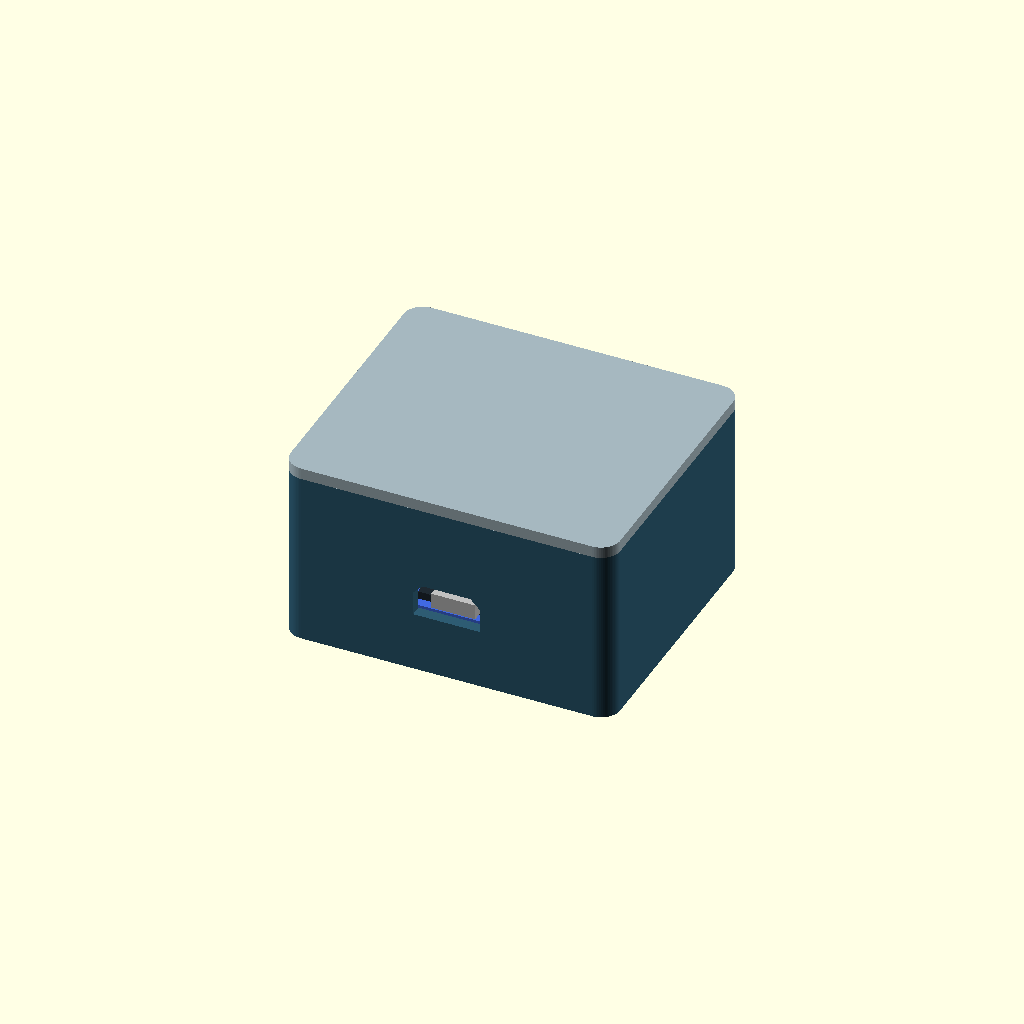
Cell 1: rendered with the file's own defaults.
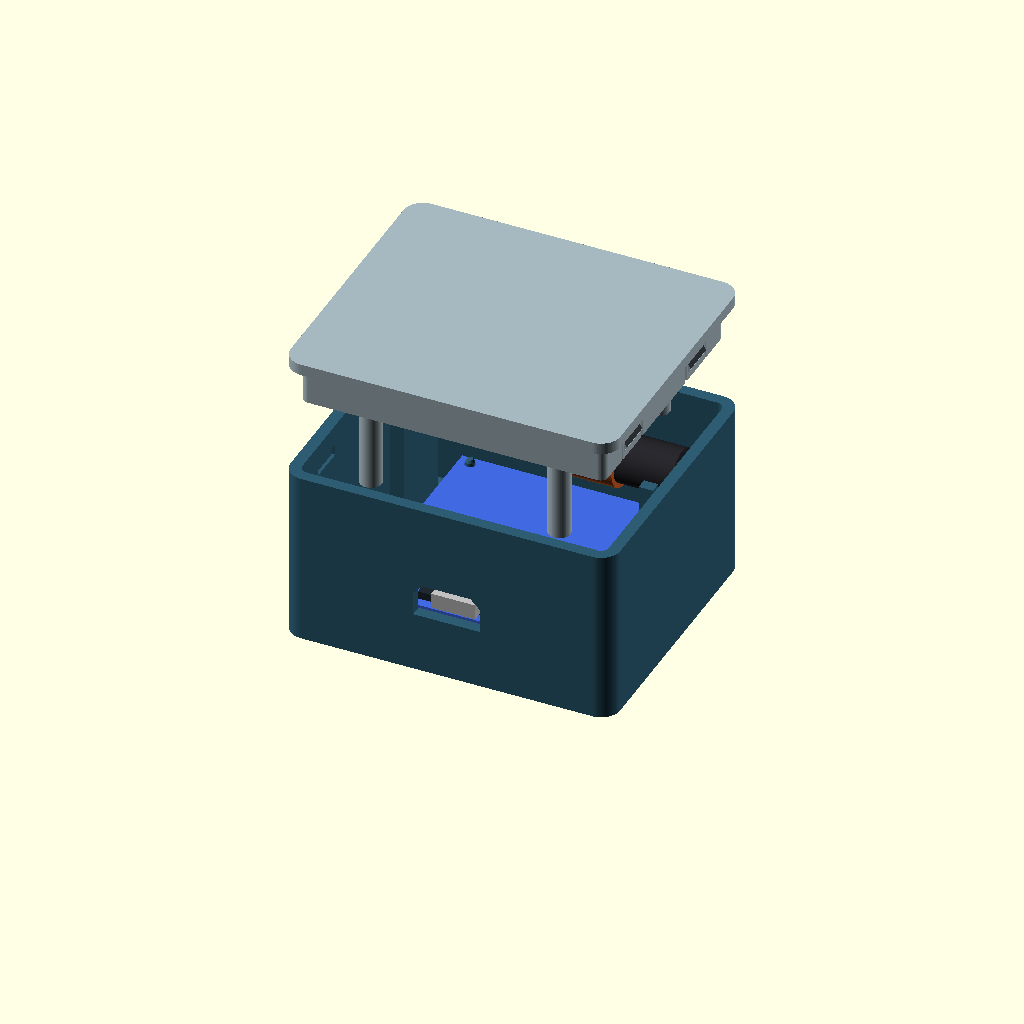
Cell 2: the same model with part = "exploded".
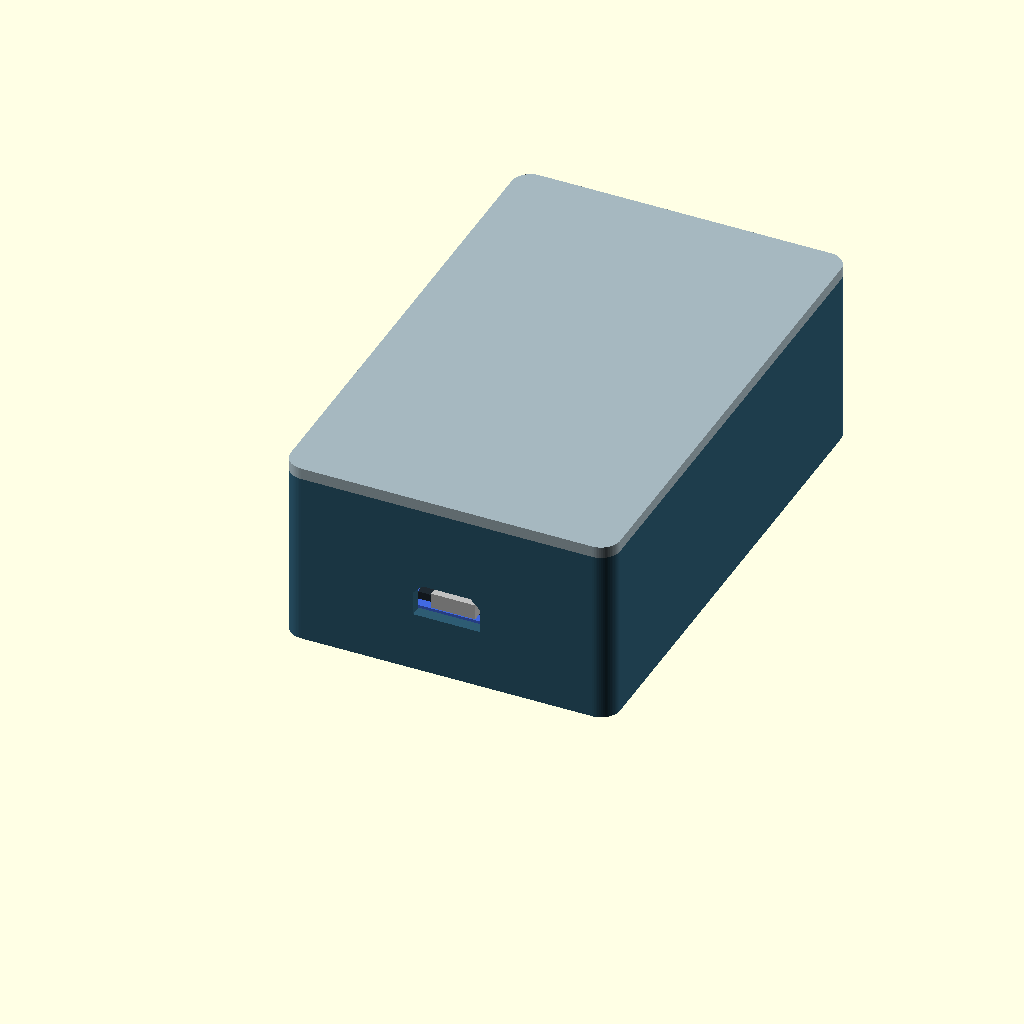
Cell 3: the same model with pcb_depth = 96.5.
All cells are drawn from one camera (rotation 55°, 0°, 25°, orthographic, colour scheme Cornfield), so only the parameter changes between them.
OpenSCAD source file case/dcf77_case.scad:
/* DCF77 receiver enclosure — millimetres.
   Print part="base" and part="lid". Both exports are already oriented.
   PCB: quarter of the 88.9 x 96.5 mm ElectroCookie snappable board.
   Peg fit confirmed by user with IMG_1644; smaller USB opening needs a cable check.
   The antenna is captured loosely at its bare ends when the lid is fitted.
*/

/* [View / export] */
part = "assembly"; // [assembly,exploded,cutaway,base,lid,print_layout,fit_check,collision_check]
show_hardware = true;
$fn = 72;

/* [PCB — USB edge faces front, Y=0] */
pcb_width = 44.45;
pcb_depth = 48.25;
pcb_thickness = 1.6;
// Originally inferred from the 2.54 mm grid; printed peg fit confirmed by user.
hole_spacing_x = 39.37;
hole_spacing_y = 44.45;
mount_hole_diameter = 2.2;
peg_diameter = 1.85;
peg_height = 2.8;
standoff_height = 6.0;
standoff_diameter = 4.6;
pcb_lift_clearance = 0.25;
component_height = 12.0;
front_board_gap = 4.0;
rear_board_gap = 1.5;

/* [USB — revised from IMG_1644, check with the actual cable] */
usb_offset_x = 0;
usb_center_above_pcb = 4.5;
usb_projection = 3.5;
// Raise only the original opening's lower edge by 3 mm.
usb_opening_width = 14;
usb_opening_height = 7;
usb_opening_offset_z = 1.5;
usb_corner_chamfer = 2;

/* [Antenna — user measured] */
antenna_length = 60;
antenna_diameter = 10;
coil_diameter = 12;
antenna_end_clearance = 2;
antenna_radial_clearance = 0.3;
antenna_top_clearance = 0.3;
antenna_component_gap = 2;
antenna_y_fraction = 0.72;
cradle_end_inset = 4;
cradle_thickness = 3;
cradle_side_wall = 2.4;

/* [Enclosure / fit] */
wall = 2.4;
floor_thickness = 2.4;
lid_thickness = 2.4;
corner_radius = 4;
lid_clearance = 0.25;
skirt_thickness = 1.2;
skirt_depth = 8;
snap_projection = 0.50;
snap_width = 7;
snap_slot = 0.8;

/* [Hidden] */
eps = 0.02;
inside_w = max(antenna_length + 2*antenna_end_clearance, pcb_width + 16);
inside_d = front_board_gap + pcb_depth + rear_board_gap;
case_w = inside_w + 2*wall;
case_d = inside_d + 2*wall;
pcb_x = (case_w-pcb_width)/2;
pcb_y = wall+front_board_gap;
pcb_z = floor_thickness+standoff_height;
pcb_top = pcb_z+pcb_thickness;
hole_inset_x = (pcb_width-hole_spacing_x)/2;
hole_inset_y = (pcb_depth-hole_spacing_y)/2;
hole_xs = [pcb_x+hole_inset_x,pcb_x+pcb_width-hole_inset_x];
hole_ys = [pcb_y+hole_inset_y,pcb_y+pcb_depth-hole_inset_y];
antenna_x = (case_w-antenna_length)/2;
antenna_y = pcb_y+pcb_depth*antenna_y_fraction;
antenna_z = pcb_top+component_height+antenna_component_gap+coil_diameter/2;
cradle_r = antenna_diameter/2+antenna_radial_clearance;
cradle_span = 2*(cradle_r+cradle_side_wall);
cradle_xs = [antenna_x+cradle_end_inset,antenna_x+antenna_length-cradle_end_inset];
base_h = antenna_z+max(coil_diameter/2+0.8,antenna_diameter/2+antenna_top_clearance+1);
case_h = base_h+lid_thickness;
usb_x = pcb_x+pcb_width/2+usb_offset_x;
usb_z = pcb_top+usb_center_above_pcb;
usb_opening_z = usb_z+usb_opening_offset_z;
snap_ys = [15,case_d-15];
snap_z = base_h-5.5;
skirt_outer_x = wall+lid_clearance;
retainer_bottom = pcb_top+pcb_lift_clearance;
retainer_socket_d = peg_diameter+0.8;

assert(hole_spacing_x < pcb_width && hole_spacing_y < pcb_depth);
assert(peg_diameter < mount_hole_diameter);
assert(peg_height > pcb_thickness+pcb_lift_clearance);
assert(cradle_xs[0]+cradle_thickness/2 < pcb_x-0.4,
       "Antenna cradles must be outside the PCB edges");
assert(antenna_y+cradle_span/2 < case_d-wall-skirt_thickness-lid_clearance);
assert(usb_opening_z-usb_opening_height/2 > floor_thickness);
assert(usb_corner_chamfer >= 0 && usb_corner_chamfer < min(usb_opening_width/2,usb_opening_height));
assert(snap_projection > lid_clearance && snap_projection < wall/2);
echo(case_size_mm=[case_w,case_d,case_h], pcb_mm=[pcb_width,pcb_depth,pcb_thickness],
     hole_spacing_mm=[hole_spacing_x,hole_spacing_y], antenna_mm=[antenna_length,antenna_diameter],
     usb_opening_mm=[usb_opening_width,usb_opening_height],usb_opening_center_height_mm=usb_opening_z);

module rounded_box(w,d,h,r) {
    linear_extrude(h) hull()
        for(x=[r,w-r],y=[r,d-r]) translate([x,y]) circle(r=r);
}

module hole_positions() {
    for(x=hole_xs,y=hole_ys) translate([x,y,0]) children();
}

module x_cylinder(length,diameter) {
    rotate([0,90,0]) cylinder(h=length,d=diameter);
}

module pegs() {
    hole_positions() {
        translate([0,0,floor_thickness-eps])
            cylinder(h=standoff_height+eps,d=standoff_diameter);
        translate([0,0,pcb_z-eps]) cylinder(h=peg_height-0.6+eps,d=peg_diameter);
        translate([0,0,pcb_z+peg_height-0.6])
            cylinder(h=0.6,d1=peg_diameter,d2=peg_diameter-0.6);
    }
}

module usb_cutout() {
    // Original width, top edge and upper chamfers; roof bridge remains 10 mm.
    b=usb_corner_chamfer;
    translate([usb_x,wall+eps,usb_opening_z]) rotate([90,0,0])
        linear_extrude(wall+2*eps) polygon([
            [-usb_opening_width/2,-usb_opening_height/2],
            [ usb_opening_width/2,-usb_opening_height/2],
            [ usb_opening_width/2, usb_opening_height/2-b],
            [ usb_opening_width/2-b,usb_opening_height/2],
            [-usb_opening_width/2+b,usb_opening_height/2],
            [-usb_opening_width/2,usb_opening_height/2-b]]);
}

module left_snap_grooves() {
    for(y=snap_ys)
        translate([wall-0.65,y-snap_width/2-0.3,snap_z-1.2])
            cube([0.65+eps,snap_width+0.6,2.4]);
}

module cradle(x) {
    difference() {
        translate([x-cradle_thickness/2,antenna_y-cradle_span/2,floor_thickness-eps])
            cube([cradle_thickness,cradle_span,antenna_z-floor_thickness+eps]);
        translate([x-cradle_thickness/2-eps,antenna_y,antenna_z])
            x_cylinder(cradle_thickness+2*eps,2*cradle_r);
    }
    // Root flares improve adhesion/strength, staying clear of the PCB.
    hull() {
        translate([x-cradle_thickness/2,antenna_y-cradle_span/2,floor_thickness-eps])
            cube([cradle_thickness,cradle_span,0.2]);
        translate([x-cradle_thickness/2,antenna_y-cradle_span/2+1.2,floor_thickness+3])
            cube([cradle_thickness,cradle_span-2.4,0.2]);
    }
}

module base() {
    union() {
        difference() {
            rounded_box(case_w,case_d,base_h,corner_radius);
            translate([wall,wall,floor_thickness])
                rounded_box(inside_w,inside_d,base_h+eps,max(0.8,corner_radius-wall));
            usb_cutout();
            left_snap_grooves();
            translate([case_w,0,0]) mirror([1,0,0]) left_snap_grooves();
            // Rear seam access for a fingernail or a thin plastic pick.
            translate([case_w/2-5,case_d-1.0,base_h-0.7]) cube([10,1.1,0.8]);
        }
        pegs();
        for(x=cradle_xs) cradle(x);
    }
}

module left_snap_bumps() {
    for(y=snap_ys)
        translate([0,y+snap_width/2,0]) rotate([90,0,0])
            linear_extrude(snap_width) polygon([
                [skirt_outer_x+eps,snap_z-1],
                [skirt_outer_x-snap_projection,snap_z],
                [skirt_outer_x+eps,snap_z+1]]);
}

module left_tab_slots() {
    for(y=snap_ys,s=[-1,1])
        translate([wall-0.1,y+s*(snap_width/2+0.8)-snap_slot/2,base_h-skirt_depth-eps])
            cube([lid_clearance+skirt_thickness+0.3,snap_slot,skirt_depth-1+eps]);
}

module lid_assembled() {
    union() {
        translate([0,0,base_h]) rounded_box(case_w,case_d,lid_thickness,corner_radius);
        difference() {
            translate([skirt_outer_x,skirt_outer_x,base_h-skirt_depth])
                rounded_box(case_w-2*skirt_outer_x,case_d-2*skirt_outer_x,
                    skirt_depth+eps,1.6);
            translate([skirt_outer_x+skirt_thickness,skirt_outer_x+skirt_thickness,base_h-skirt_depth-eps])
                rounded_box(case_w-2*(skirt_outer_x+skirt_thickness),
                    case_d-2*(skirt_outer_x+skirt_thickness),skirt_depth+3*eps,0.6);
            left_tab_slots();
            translate([case_w,0,0]) mirror([1,0,0]) left_tab_slots();
        }
        left_snap_bumps();
        translate([case_w,0,0]) mirror([1,0,0]) left_snap_bumps();
        // The lid limits PCB lift, so loose straight pegs need no snap heads.
        hole_positions() difference() {
            translate([0,0,retainer_bottom])
                cylinder(h=base_h-retainer_bottom+eps,d=standoff_diameter);
            translate([0,0,retainer_bottom-eps])
                cylinder(h=peg_height+0.6,d=retainer_socket_d);
        }
        // Stops sit only above the bare rod ends, well away from its winding.
        for(x=cradle_xs)
            translate([x-cradle_thickness/2,antenna_y-3,
                       antenna_z+antenna_diameter/2+antenna_top_clearance])
                cube([cradle_thickness,6,
                      base_h-(antenna_z+antenna_diameter/2+antenna_top_clearance)+eps]);
    }
}

module lid_print() {
    translate([0,case_d,case_h]) rotate([180,0,0]) lid_assembled();
}

module pcb_reference() {
    color("RoyalBlue") difference() {
        translate([pcb_x,pcb_y,pcb_z]) cube([pcb_width,pcb_depth,pcb_thickness]);
        hole_positions() translate([0,0,pcb_z-eps]) cylinder(h=pcb_thickness+2*eps,d=mount_hole_diameter);
    }
    // Approximate components for clearance review; not a PCB CAD model.
    color([0.12,0.16,0.19]) translate([usb_x-9,pcb_y,pcb_top+1.5]) cube([18,23,1.6]);
    color("Silver") translate([usb_x-4.6,pcb_y-usb_projection,usb_z-1.6]) cube([9.2,8.5,3.2]);
    color("LimeGreen") translate([pcb_x+8,pcb_y+5,pcb_top]) cylinder(h=component_height,d=5);
    color([0.15,0.15,0.17]) translate([antenna_x,antenna_y,antenna_z])
        x_cylinder(antenna_length,antenna_diameter);
    // Coil near the right end, matching the antenna leads' side of the PCB.
    color([0.78,0.35,0.13]) translate([antenna_x+antenna_length-25,antenna_y,antenna_z])
        x_cylinder(13,coil_diameter);
}

module fit_check() {
    // Same peg coordinates, height and front wall/opening as the full base.
    difference() {
        union() {
            for(x=hole_xs)
                translate([x-standoff_diameter/2,0,0])
                    cube([standoff_diameter,hole_ys[1]+standoff_diameter/2,floor_thickness]);
            for(y=hole_ys)
                translate([hole_xs[0]-standoff_diameter/2,y-standoff_diameter/2,0])
                    cube([hole_spacing_x+standoff_diameter,standoff_diameter,floor_thickness]);
            translate([hole_xs[0]-4,0,0])
                cube([hole_spacing_x+8,wall,usb_opening_z+usb_opening_height/2+2]);
            pegs();
        }
        usb_cutout();
    }
    // Separate quick cradle gauge: check the bare rod, not the winding.
    translate([case_w+5,0,0]) difference() {
        union() {
            cube([10,cradle_span,2.4]);
            translate([3.5,0,2.4-eps]) cube([cradle_thickness,cradle_span,cradle_r+eps]);
        }
        translate([3.5-eps,cradle_span/2,2.4+cradle_r])
            x_cylinder(cradle_thickness+2*eps,2*cradle_r);
    }
}

if(part=="base") base();
else if(part=="lid") lid_print();
else if(part=="fit_check") fit_check();
else if(part=="print_layout") {
    color([0.18,0.36,0.45]) base();
    color([0.65,0.72,0.75]) translate([case_w+10,0,0]) lid_print();
}
else if(part=="assembly" || part=="exploded" || part=="cutaway") {
    color([0.18,0.36,0.45]) difference() {
        base();
        if(part=="cutaway") translate([-1,-1,pcb_top+0.5])
            cube([case_w+2,antenna_y-cradle_span/2+1,case_h+1]);
    }
    if(show_hardware) pcb_reference();
    if(part!="cutaway") color([0.65,0.72,0.75])
        translate([0,0,part=="exploded" ? 24 : 0]) lid_assembled();
}
else if(part=="collision_check") {
    // Expected positive volume is ONLY this 1 mm^3 sentinel.
    // Coincident seating faces may also appear as zero-volume surfaces.
    translate([-10,-10,0]) cube(1);
    intersection() { base(); lid_assembled(); }
    intersection() { union() { base(); lid_assembled(); } pcb_reference(); }
}
else assert(false,"Unknown part selector");
Customizer parameters (derived from the source; name, type, default, range or options):
part: string, default "assembly", options "assembly", "exploded", "cutaway", "base", "lid", "print_layout", "fit_check", "collision_check"
show_hardware: bool, default true
pcb_width: number, default 44.45
pcb_depth: number, default 48.25
pcb_thickness: number, default 1.6
hole_spacing_x: number, default 39.37
hole_spacing_y: number, default 44.45
mount_hole_diameter: number, default 2.2
peg_diameter: number, default 1.85
peg_height: number, default 2.8
standoff_height: number, default 6
standoff_diameter: number, default 4.6
pcb_lift_clearance: number, default 0.25
component_height: number, default 12
front_board_gap: number, default 4
rear_board_gap: number, default 1.5
usb_offset_x: number, default 0
usb_center_above_pcb: number, default 4.5
usb_projection: number, default 3.5
usb_opening_width: number, default 14
usb_opening_height: number, default 7
usb_opening_offset_z: number, default 1.5
usb_corner_chamfer: number, default 2
antenna_length: number, default 60
antenna_diameter: number, default 10
coil_diameter: number, default 12
antenna_end_clearance: number, default 2
antenna_radial_clearance: number, default 0.3
antenna_top_clearance: number, default 0.3
antenna_component_gap: number, default 2
antenna_y_fraction: number, default 0.72
cradle_end_inset: number, default 4
cradle_thickness: number, default 3
cradle_side_wall: number, default 2.4
wall: number, default 2.4
floor_thickness: number, default 2.4
lid_thickness: number, default 2.4
corner_radius: number, default 4
lid_clearance: number, default 0.25
skirt_thickness: number, default 1.2
skirt_depth: number, default 8
snap_projection: number, default 0.5
snap_width: number, default 7
snap_slot: number, default 0.8
